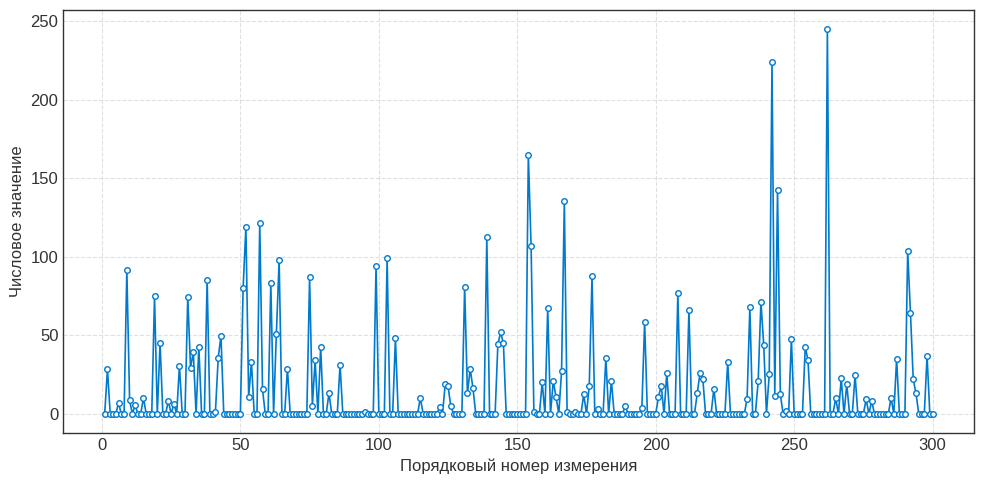
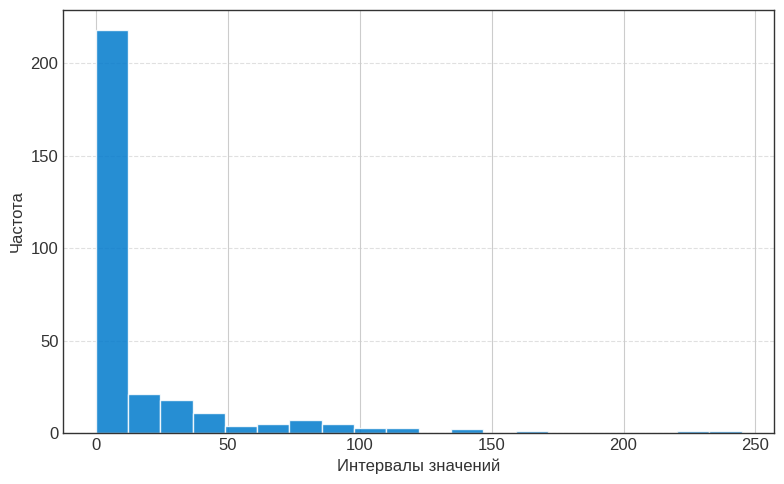

The matplotlib source for these figures, in order:
import numpy as np
import matplotlib.pyplot as plt
from scipy.stats import t

p1 = 0.384
t1 = 42.651
t2 = 0.015

sample_sizes = [10, 20, 50, 100, 200, 300]

def generate_hyperexp(n, p1, t1, t2):
    u1 = np.random.rand(n)
    u2 = np.random.rand(n)
    return np.where(u1 < p1, -np.log(u2) * t1, -np.log(u2) * t2)

np.random.seed(42)
results = []

for n in sample_sizes:
    values = generate_hyperexp(n, p1, t1, t2)
    mean_val = np.mean(values)
    var_val = np.var(values, ddof=1)
    std_val = np.sqrt(var_val)
    cv_val = std_val / mean_val

    conf_levels = [0.9, 0.95, 0.99]
    conf_intervals = {}
    for p in conf_levels:
        alpha = 1 - p
        t_val = t.ppf(1 - alpha / 2, df=n - 1)
        margin = t_val * std_val / np.sqrt(n)
        conf_intervals[p] = (mean_val - margin, mean_val + margin)

    results.append({
        "n": n,
        "mean": mean_val,
        "var": var_val,
        "std": std_val,
        "cv": cv_val,
        "conf": conf_intervals
    })

print("Результаты генерации гиперэкспоненциальных случайных величин:")
for r in results:
    print(f"\n--- n = {r['n']} ---")
    print(f"Математическое ожидание: {r['mean']:.6f}")
    print(f"Несмещённая дисперсия:   {r['var']:.6f}")
    print(f"Среднеквадратичное отклонение: {r['std']:.6f}")
    print(f"Коэффициент вариации:    {r['cv']:.6f}")
    for p, (low, high) in r['conf'].items():
        print(f"Доверительный интервал p={p:.2f}: [{low:.6f}; {high:.6f}]")


n = 300
values = generate_hyperexp(n, p1, t1, t2)

plt.style.use("seaborn-v0_8-whitegrid")
plt.rcParams.update({
    "font.family": "sans-serif",
    "font.size": 12,
    "axes.edgecolor": "#333333",
    "axes.labelcolor": "#333333",
    "xtick.color": "#333333",
    "ytick.color": "#333333",
    "axes.titlesize": 15,
    "axes.titleweight": "bold"
})

plt.figure(figsize=(10, 5))
plt.plot(range(1, len(values) + 1), values,
         marker="o", markersize=4, color="#007acc", linewidth=1.2,
         markerfacecolor="white", markeredgecolor="#007acc")
plt.xlabel("Порядковый номер измерения")
plt.ylabel("Числовое значение")
plt.grid(True, linestyle="--", alpha=0.6)
plt.tight_layout()
plt.savefig("graph_hyperexp_n300.png", dpi=300, bbox_inches="tight")
plt.show()

# === Гистограмма распределения ===
plt.figure(figsize=(8, 5))
plt.hist(values, bins=20, color="#007acc", edgecolor="white", alpha=0.85)
plt.xlabel("Интервалы значений")
plt.ylabel("Частота")
plt.grid(axis='y', linestyle="--", alpha=0.6)
plt.tight_layout()
plt.savefig("hist_hyperexp_n300.png", dpi=300, bbox_inches="tight")
plt.show()
